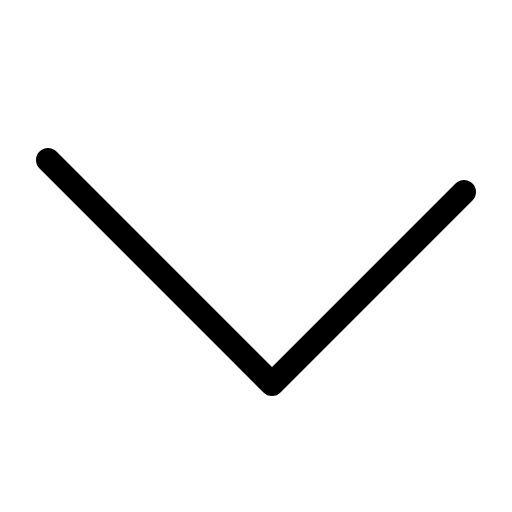
t = 0.00 s
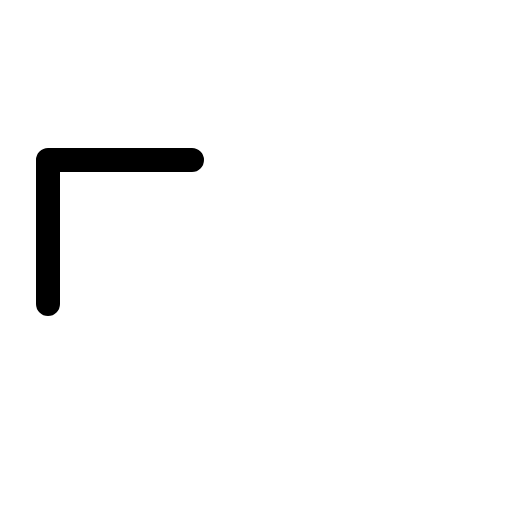
t = 0.30 s
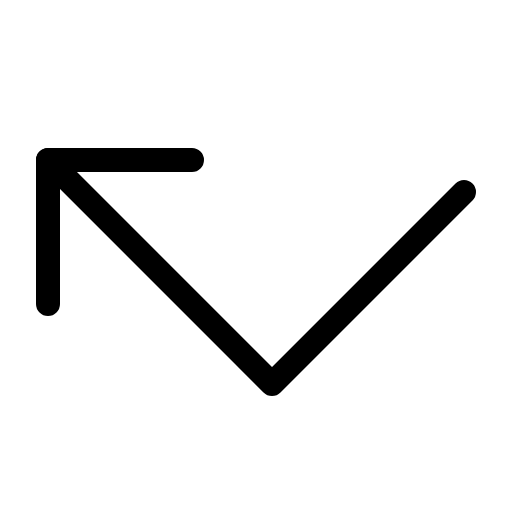
t = 0.68 s
t = 1.05 s: frame unchanged from t = 0.68 s, image omitted
t = 1.43 s: frame unchanged from t = 0.68 s, image omitted

The animated SVG that drew these frames (rendered in a browser with its animation timeline set to each time). Animation: 1 CSS @keyframes rule; one cycle of 1.80 s, repeats indefinitely.

<svg xmlns="http://www.w3.org/2000/svg" viewBox="0 0 256 256">
  <style>
    .draw-line {
      stroke-dasharray: 2000;
      stroke-dashoffset: 0;
    }
    svg:hover .draw-line {
      animation: phosphor-draw-in 1.5s ease-in-out infinite alternate;
    }
    @keyframes phosphor-draw-in {
      0%   { stroke-dashoffset: 2000; }
      100% { stroke-dashoffset: 0; }
    }
  </style><rect width="256" height="256" fill="none"/><polyline points="96 80 24 80 24 152" fill="none" stroke="currentColor" stroke-linecap="round" stroke-linejoin="round" stroke-width="12" class="draw-line" pathLength="1" style="animation-delay: 0s"/><polyline points="232 96 136 192 24 80" fill="none" stroke="currentColor" stroke-linecap="round" stroke-linejoin="round" stroke-width="12" class="draw-line" pathLength="1" style="animation-delay: 0.3s"/></svg>
